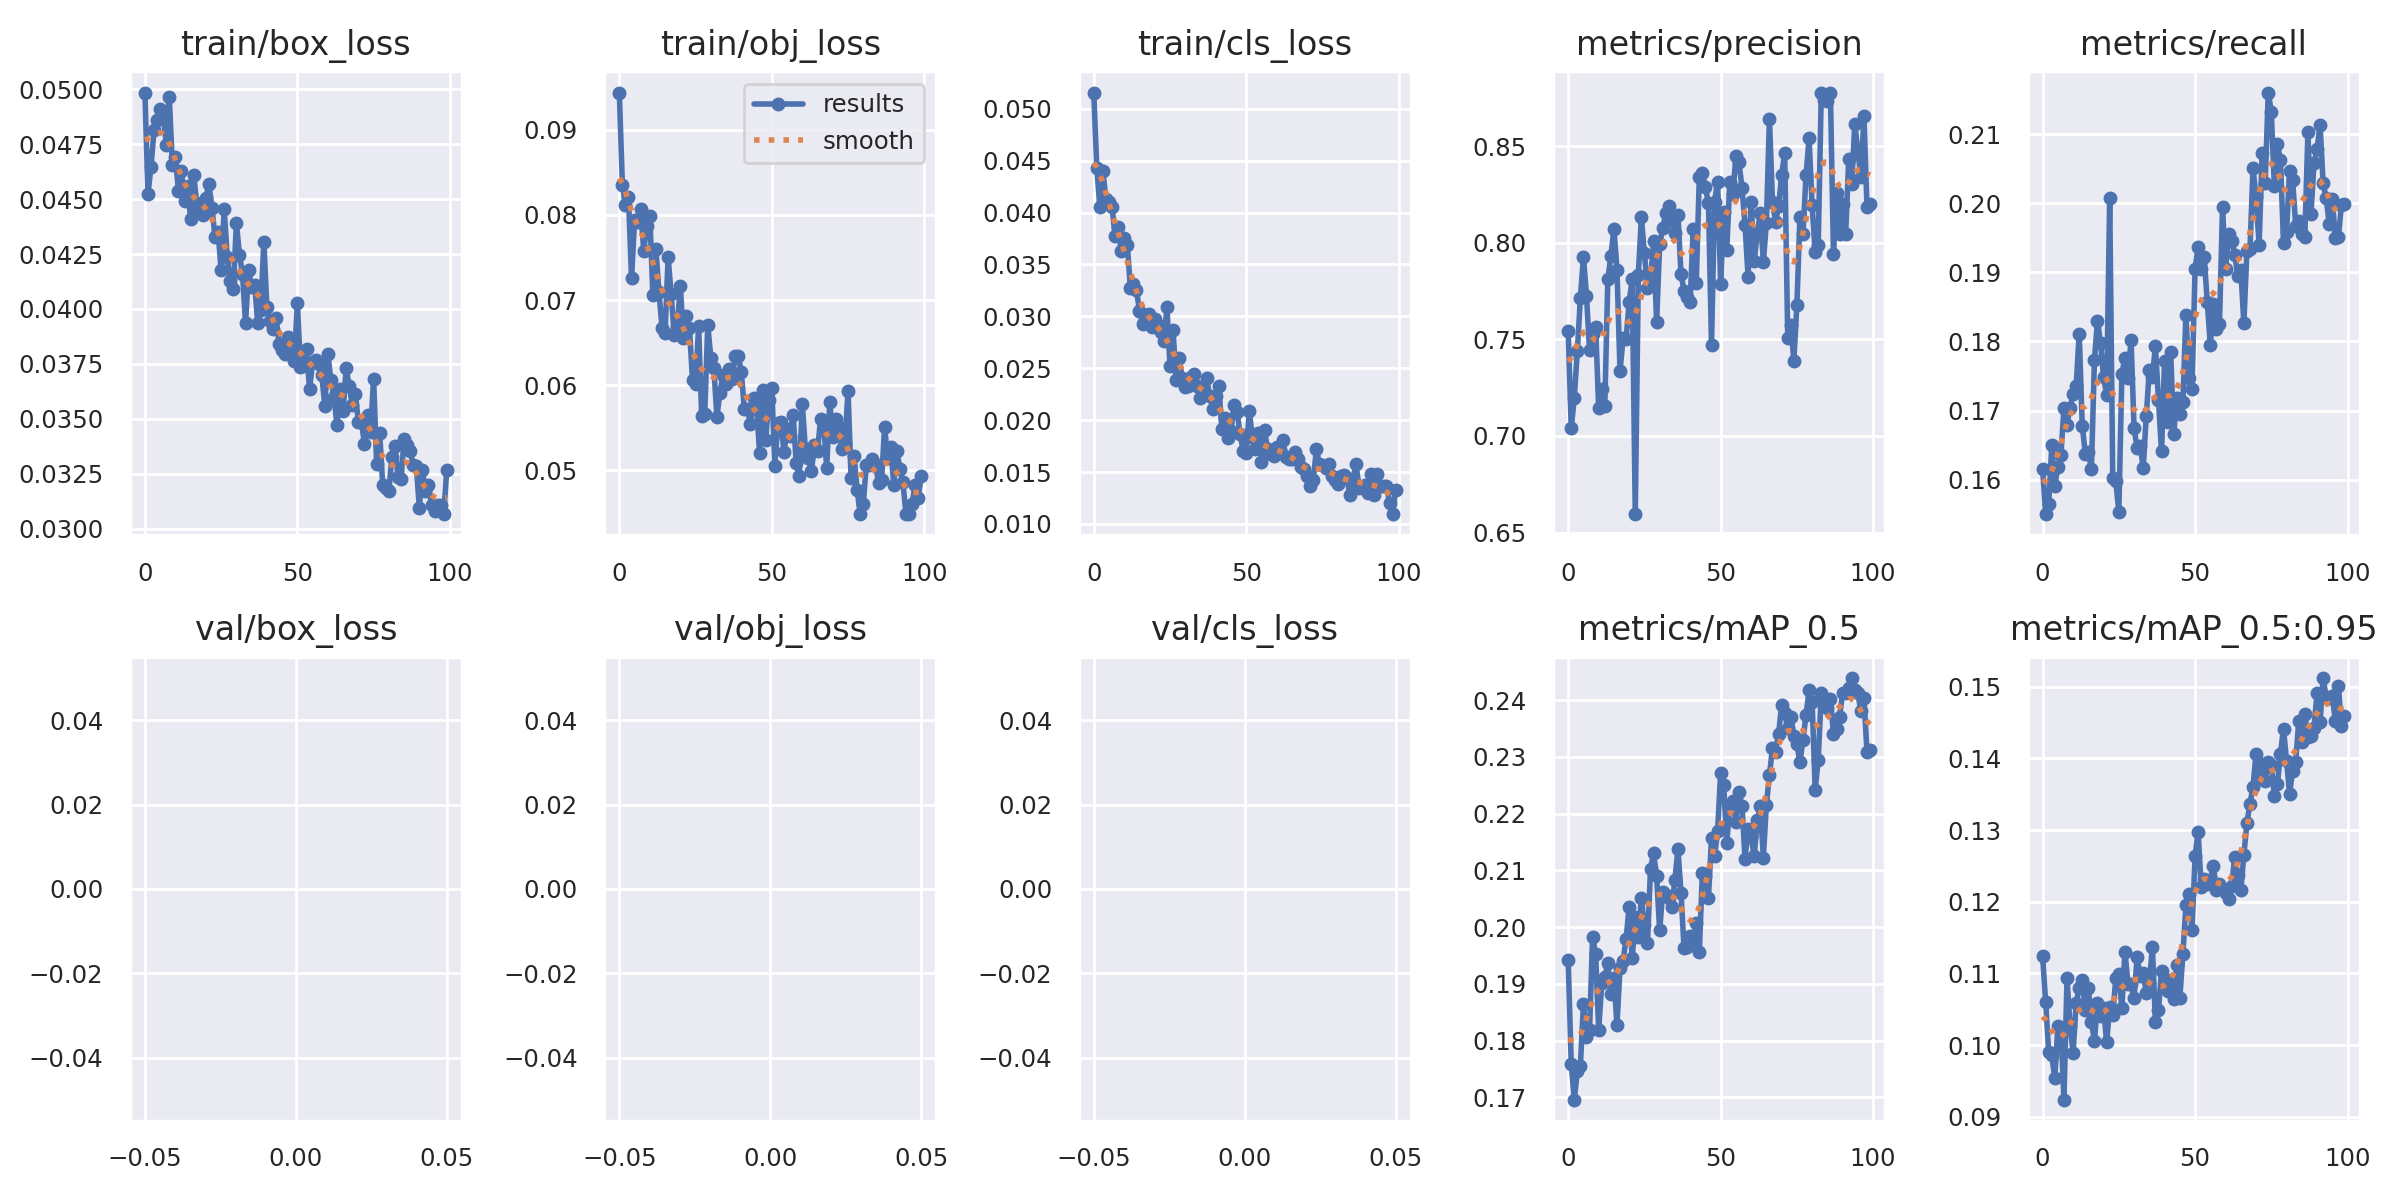

The file beside this chart, header and first rows:
epoch, train/box_loss, train/obj_loss, train/cls_loss, metrics/precision, metrics/recall, metrics/mAP_0.5, metrics/mAP_0.5:0.95, val/box_loss, val/obj_loss, val/cls_loss, x/lr0, x/lr1, x/lr2
0, 0.04985, 0.09438, 0.05155, 0.7541, 0.1616, 0.1942, 0.1124, nan, nan, nan, 0.07023, 0.003307, 0.003307
1, 0.04523, 0.0835, 0.04427, 0.704, 0.155, 0.1759, 0.106, nan, nan, nan, 0.04017, 0.006575, 0.006575
2, 0.04647, 0.08122, 0.04053, 0.7197, 0.1564, 0.1696, 0.09905, nan, nan, nan, 0.01004, 0.009777, 0.009777
3, 0.04816, 0.08209, 0.04398, 0.744, 0.165, 0.1746, 0.09865, nan, nan, nan, 0.009703, 0.009703, 0.009703
4, 0.04862, 0.07256, 0.04131, 0.7714, 0.1591, 0.1756, 0.09538, nan, nan, nan, 0.009703, 0.009703, 0.009703
5, 0.04908, 0.07935, 0.04097, 0.7926, 0.1619, 0.1865, 0.1027, nan, nan, nan, 0.009604, 0.009604, 0.009604
6, 0.04886, 0.07917, 0.04054, 0.7726, 0.1635, 0.1807, 0.1021, nan, nan, nan, 0.009505, 0.009505, 0.009505
7, 0.04748, 0.08066, 0.03773, 0.7443, 0.1704, 0.1819, 0.0924, nan, nan, nan, 0.009406, 0.009406, 0.009406
8, 0.04963, 0.07579, 0.03862, 0.7528, 0.1679, 0.1983, 0.1093, nan, nan, nan, 0.009307, 0.009307, 0.009307
9, 0.04657, 0.07866, 0.03625, 0.7565, 0.1704, 0.1953, 0.1027, nan, nan, nan, 0.009208, 0.009208, 0.009208
10, 0.0469, 0.07991, 0.0375, 0.7146, 0.1724, 0.1819, 0.09896, nan, nan, nan, 0.009109, 0.009109, 0.009109
11, 0.04539, 0.07061, 0.03691, 0.7243, 0.1735, 0.1901, 0.1059, nan, nan, nan, 0.00901, 0.00901, 0.00901
12, 0.04629, 0.07599, 0.03275, 0.7153, 0.1811, 0.1913, 0.108, nan, nan, nan, 0.008911, 0.008911, 0.008911
13, 0.0449, 0.07092, 0.03315, 0.781, 0.1678, 0.1937, 0.1091, nan, nan, nan, 0.008812, 0.008812, 0.008812
14, 0.04561, 0.06676, 0.03254, 0.793, 0.1638, 0.1882, 0.1049, nan, nan, nan, 0.008713, 0.008713, 0.008713
15, 0.04409, 0.06617, 0.03052, 0.8071, 0.164, 0.191, 0.108, nan, nan, nan, 0.008614, 0.008614, 0.008614
16, 0.04611, 0.07506, 0.02923, 0.7861, 0.1615, 0.1828, 0.1032, nan, nan, nan, 0.008515, 0.008515, 0.008515
17, 0.0448, 0.07067, 0.03013, 0.7335, 0.1774, 0.1928, 0.1006, nan, nan, nan, 0.008416, 0.008416, 0.008416
18, 0.04447, 0.06589, 0.03021, 0.7506, 0.183, 0.1941, 0.1059, nan, nan, nan, 0.008317, 0.008317, 0.008317
19, 0.0443, 0.06684, 0.02894, 0.7501, 0.1797, 0.198, 0.1041, nan, nan, nan, 0.008218, 0.008218, 0.008218
20, 0.04506, 0.0717, 0.02973, 0.7693, 0.1748, 0.2036, 0.1052, nan, nan, nan, 0.008119, 0.008119, 0.008119
21, 0.04568, 0.06559, 0.02914, 0.781, 0.1722, 0.1945, 0.1004, nan, nan, nan, 0.00802, 0.00802, 0.00802
22, 0.04457, 0.06812, 0.02846, 0.6595, 0.2008, 0.2019, 0.1053, nan, nan, nan, 0.007921, 0.007921, 0.007921
23, 0.04327, 0.06667, 0.02766, 0.7831, 0.1602, 0.1983, 0.1042, nan, nan, nan, 0.007822, 0.007822, 0.007822
24, 0.04351, 0.0606, 0.03086, 0.8131, 0.1598, 0.2051, 0.1093, nan, nan, nan, 0.007723, 0.007723, 0.007723
25, 0.04176, 0.06017, 0.02519, 0.7945, 0.1554, 0.2004, 0.1099, nan, nan, nan, 0.007624, 0.007624, 0.007624
26, 0.04455, 0.06692, 0.02869, 0.7765, 0.1753, 0.1971, 0.1052, nan, nan, nan, 0.007525, 0.007525, 0.007525
27, 0.04237, 0.05638, 0.02389, 0.78, 0.1776, 0.2103, 0.113, nan, nan, nan, 0.007426, 0.007426, 0.007426
28, 0.04128, 0.05661, 0.02596, 0.8011, 0.1747, 0.213, 0.1086, nan, nan, nan, 0.007327, 0.007327, 0.007327
29, 0.04089, 0.06709, 0.02407, 0.7588, 0.1802, 0.209, 0.1085, nan, nan, nan, 0.007228, 0.007228, 0.007228
30, 0.04393, 0.06326, 0.02323, 0.7991, 0.1674, 0.1994, 0.1066, nan, nan, nan, 0.007129, 0.007129, 0.007129
31, 0.04247, 0.06203, 0.02327, 0.8074, 0.1646, 0.2062, 0.1123, nan, nan, nan, 0.00703, 0.00703, 0.00703
32, 0.04161, 0.0563, 0.02414, 0.8153, 0.1649, 0.2057, 0.1096, nan, nan, nan, 0.006931, 0.006931, 0.006931
33, 0.03934, 0.05915, 0.02446, 0.8188, 0.1617, 0.2052, 0.1101, nan, nan, nan, 0.006832, 0.006832, 0.006832
34, 0.04175, 0.06118, 0.02327, 0.8114, 0.1693, 0.2036, 0.1073, nan, nan, nan, 0.006733, 0.006733, 0.006733
35, 0.04102, 0.06018, 0.02217, 0.8051, 0.1759, 0.2084, 0.1087, nan, nan, nan, 0.006634, 0.006634, 0.006634
36, 0.04109, 0.0619, 0.02246, 0.8144, 0.1749, 0.2137, 0.1137, nan, nan, nan, 0.006535, 0.006535, 0.006535
37, 0.03935, 0.0607, 0.02403, 0.7838, 0.1793, 0.2061, 0.1032, nan, nan, nan, 0.006436, 0.006436, 0.006436
38, 0.03996, 0.06345, 0.02237, 0.775, 0.1715, 0.1963, 0.1048, nan, nan, nan, 0.006337, 0.006337, 0.006337
39, 0.04307, 0.06348, 0.0211, 0.7719, 0.1641, 0.1965, 0.1104, nan, nan, nan, 0.006238, 0.006238, 0.006238
40, 0.04011, 0.06153, 0.0223, 0.7692, 0.1772, 0.1985, 0.1088, nan, nan, nan, 0.006139, 0.006139, 0.006139
41, 0.03944, 0.05727, 0.02329, 0.8073, 0.1684, 0.1977, 0.1075, nan, nan, nan, 0.00604, 0.00604, 0.00604
42, 0.0391, 0.05717, 0.01918, 0.7793, 0.1784, 0.2007, 0.1091, nan, nan, nan, 0.005941, 0.005941, 0.005941
43, 0.03961, 0.0555, 0.02022, 0.8338, 0.1666, 0.1956, 0.1064, nan, nan, nan, 0.005842, 0.005842, 0.005842
44, 0.03841, 0.05849, 0.0183, 0.8362, 0.1719, 0.2095, 0.1112, nan, nan, nan, 0.005743, 0.005743, 0.005743
45, 0.03811, 0.0575, 0.01895, 0.8286, 0.1694, 0.209, 0.1066, nan, nan, nan, 0.005644, 0.005644, 0.005644
46, 0.03795, 0.05207, 0.02148, 0.8206, 0.1712, 0.2052, 0.1127, nan, nan, nan, 0.005545, 0.005545, 0.005545
47, 0.03873, 0.05947, 0.02083, 0.7472, 0.1839, 0.2156, 0.1195, nan, nan, nan, 0.005446, 0.005446, 0.005446
48, 0.0384, 0.0536, 0.01863, 0.8213, 0.1747, 0.2125, 0.121, nan, nan, nan, 0.005347, 0.005347, 0.005347
49, 0.03765, 0.05823, 0.01707, 0.8316, 0.1732, 0.217, 0.1161, nan, nan, nan, 0.005248, 0.005248, 0.005248
50, 0.04026, 0.05968, 0.01682, 0.7788, 0.1905, 0.2272, 0.1263, nan, nan, nan, 0.005149, 0.005149, 0.005149
51, 0.03738, 0.0505, 0.02089, 0.8158, 0.1937, 0.2251, 0.1298, nan, nan, nan, 0.00505, 0.00505, 0.00505
52, 0.0374, 0.05557, 0.01836, 0.7964, 0.1904, 0.2148, 0.122, nan, nan, nan, 0.004951, 0.004951, 0.004951
53, 0.03818, 0.05575, 0.01718, 0.8313, 0.1922, 0.2216, 0.1232, nan, nan, nan, 0.004852, 0.004852, 0.004852
54, 0.03634, 0.05214, 0.01872, 0.825, 0.1857, 0.2223, 0.1225, nan, nan, nan, 0.004753, 0.004753, 0.004753
55, 0.0376, 0.05486, 0.01602, 0.8446, 0.1795, 0.2186, 0.1231, nan, nan, nan, 0.004654, 0.004654, 0.004654
56, 0.03766, 0.05402, 0.01903, 0.8416, 0.1854, 0.2239, 0.125, nan, nan, nan, 0.004555, 0.004555, 0.004555
57, 0.03749, 0.05653, 0.0172, 0.8285, 0.1818, 0.2213, 0.1216, nan, nan, nan, 0.004456, 0.004456, 0.004456
58, 0.03701, 0.05091, 0.01678, 0.8093, 0.1825, 0.2121, 0.1225, nan, nan, nan, 0.004357, 0.004357, 0.004357
59, 0.03558, 0.04933, 0.01651, 0.7822, 0.1994, 0.2172, 0.1218, nan, nan, nan, 0.004258, 0.004258, 0.004258
... 40 more rows
